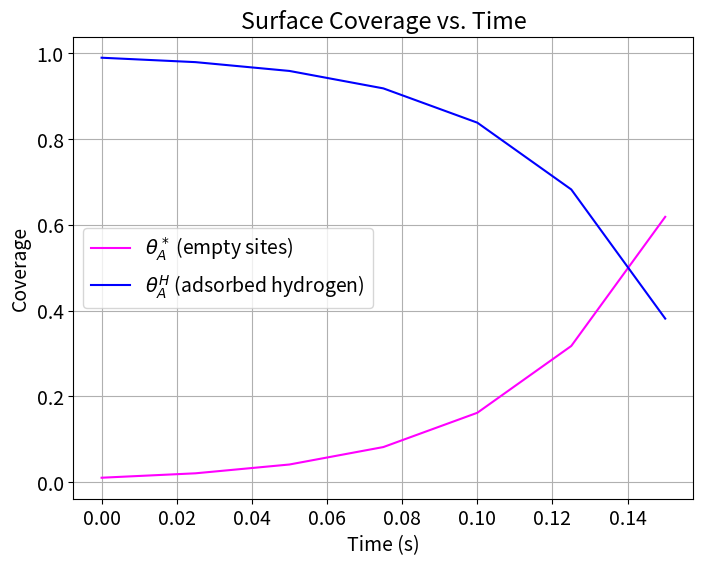
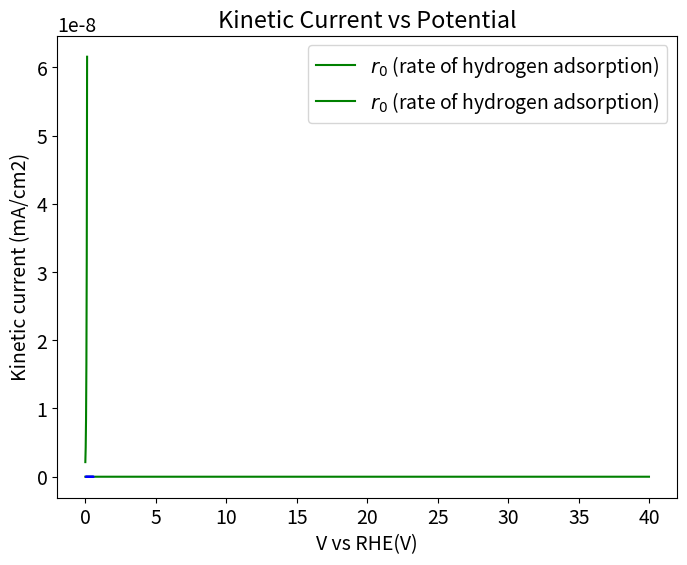

Python code for these plots, in order: (Note: this script raises an exception after producing the figures.)
import numpy as np
from scipy.integrate import solve_ivp
import matplotlib.pyplot as plt
import pandas as pd
plt.rcParams.update({'font.size': 14})

# Physical Constants
RT = 8.314*298 #ideal gas law times temperature
F = 96485.0 #Faraday constant, C/mol
cmax = 7.5*10e-10 #mol*cm-2*s-1

# Model Parameters
k_V = (10**2)*cmax
k_T = 10*cmax
beta = 0.5
GHad = F * -0.35 #free energy of hydrogen adsorption
partialPH2 = 1
UpperV = 0.60
LowerV = 0.1
scanrate = 0.025 #scan rate in V/s
timestep = 0.01
timescan = (UpperV-LowerV)/(scanrate)
t = np.arange(0.0, 2*timescan, scanrate)
endtime = t[-1]
duration = [0, endtime]

#Empty indexes
rate_index = []
time_index = [t]
exp1_index = []
exp2_index = []
j0_index = []
U0_index = []
print("Time size: ", np.size(time_index))

#Initial conditions
thetaA_H0 = 0.99  # Initial coverage of Hads, needs to be high as this is reduction forward
thetaA_Star0 = 1.0 - thetaA_H0  # Initial coverage of empty sites
theta0 = np.array([thetaA_Star0, thetaA_H0])

#Linear sweep voltammetry- defining a potential as a function of time
def potential(x):
    if x%(2*timescan)<timescan:
            Vapp = LowerV + scanrate*(x%((UpperV-LowerV)/(scanrate)))
    else:
            Vapp = UpperV - scanrate*(x%((UpperV-LowerV)/(scanrate)))
    return Vapp

#Function to calculate U and Keq from theta, dG
def eqpot(theta):
    theta = np.asarray(theta)
    thetaA_Star, thetaA_H = theta # unpack surface coverage
    U_V = (-GHad/F) + (RT*np.log(thetaA_Star/thetaA_H))/F
    #U relies on the free energy of hydrogen adsorption plus the log of surface coverage (considered a concentration)
    return U_V

#reduction is FORWARD, oxidation is REVERSE, all variables are consistent with this
#rate_r0 is not the culprit, using the rate equation that works for Ram's code produces the same issues
def rates(t, theta):
    theta = np.asarray(theta)
    thetaA_star, thetaA_H = theta #surface coverages again, acting as concentrations
    V = potential(t)  # Use t directly (scalar)
    U_V = eqpot(theta) #call function to find U for given theta

    ##Volmer Rate equation
    r_V = k_V * (thetaA_star ** (1 - beta)) * (thetaA_H ** beta) * np.exp(beta * GHad / RT) * (np.exp(-(beta) * F * (V - U_V) / RT) - np.exp((1 - beta) * F * (V - U_V) / RT))
    ##tafel rate equation
    r_T = k_T * (thetaA_H ** 2 * thetaA_star**2 * partialPH2 * np.exp((-2 * GHad) / RT))
    r_T = 0
    return r_V, r_T

def sitebal_r0(t, theta):
       r_V, r_T = rates(t, theta)
       dthetadt = [((2 * r_V) - r_T)  / cmax, (r_T - (2 * r_V)) / cmax] # [0 = star, 1 = H]
       return dthetadt

V = np.array([potential(ti) for ti in t])
curr1 = np.empty(len(t), dtype=object)
tcurr1= np.empty(len(t), dtype=object)

############################################################################################################################################################
############################################################################################################################################################
########################################################## SOLVER ##########################################################################################
############################################################################################################################################################
############################################################################################################################################################

soln = solve_ivp(sitebal_r0, duration, theta0, t_eval=t, method = 'LSODA')
print(soln.t.shape, soln.y.shape)

# Extract coverages from odeint
thetaA_Star = soln.y[0, :]
thetaA_H = soln.y[1, :]

#calculates rate based on theta values calculated during odeint, zips it with time given from potential(x) function
rate_vals = np.array([rates(time, theta) for time, theta in zip(t, soln.y.T)])
print("Rate size:", np.size(rate_vals))
curr1 = rate_vals * -F

# Find the indices of the maximum and minimum values for rate
max_curr_index = np.argmax(curr1)
min_curr_index = np.argmin(curr1)

# Find the corresponding times
time_max_curr = t[max_curr_index]
time_min_curr = t[min_curr_index]

# Calculate the voltages at these times
voltage_max_curr = potential(time_max_curr)
voltage_min_curr = potential(time_min_curr)

# Print the results
print(f"Voltage at max current: {voltage_max_curr}")
print(f"Voltage at min current: {voltage_min_curr}")

###########################################################################################################################
###########################################################################################################################
#Plot results
plt.figure(figsize=(8, 6))
plt.plot(t, thetaA_Star, label=r'$\theta_A^*$ (empty sites)', color='magenta')
plt.plot(t, thetaA_H, label=r'$\theta_A^H$ (adsorbed hydrogen)', color='blue')
plt.xlabel('Time (s)')
plt.ylabel('Coverage')
plt.grid()
plt.legend()
plt.title('Surface Coverage vs. Time')
plt.show()



#Plot of reaction rate vs time
plt.figure(figsize=(8, 6))
plt.plot(t[1:], rate_vals[1:], label=r'$r_0$ (rate of hydrogen adsorption)', color='green')
plt.xlabel('Time (s)')
plt.ylabel(r'$r_0$ (mol/cm²/s)')
plt.legend()
plt.title('Reaction Rate vs. Time')
plt.grid()
plt.show()

# plot kinetic current desnity as a function of potential
plt.plot(V[10:20000], curr1[10:20000], 'b')
plt.xlabel('V vs RHE(V)')
plt.ylabel('Kinetic current (mA/cm2)')
plt.title('Kinetic Current vs Potential')
plt.grid()
plt.show()

# #plot of exp1 and exp2 (first exponential term and second exponential term in rate eq) vs time
# plt.plot(t, exp1_index[:len(t)], label='Exp1')
# plt.plot(t, exp2_index[:len(t)], label = 'Exp2')
# plt.ylim(0.8,1.2)
# plt.xlim(1, 2)
# plt.ylabel('Exp Value')
# plt.xlabel('Time (s)')
# plt.grid()
# plt.legend()
# plt.title('Exp Terms vs Time')
# plt.show()


# #plot of exchange current density (J0) from rate eq vs time
# plt.plot(t, j0_index[:len(t)])
# plt.ylabel('Exchange Current Density')
# plt.xlabel('Time (s)')
# plt.title('Exchange Current Density vs Time')
# plt.show()

print('Exp1:', len(exp1_index))
print('Exp2:', len(exp2_index))
print('J0:', len(j0_index))
print('U0:',len(U0_index))

#Create a dictionary to hold the data for excel file 
data = {
    "Time (s)": t,
    "Voltage (V)": V,  
    "Eq Potential": U0_index[:len(t)],            # Include time as a reference
    "R0": rate_vals,               # Reaction rate values
    "J0": j0_index[:len(t)],     # Ensure the length matches the time array
    "Exp1": exp1_index[:len(t)],
    "Exp2": exp2_index[:len(t)],
    "ThetaA_Star": thetaA_Star,
    "ThetaA_H": thetaA_H,   # Same for exponential terms
}

# Convert the dictionary to a DataFrame
df = pd.DataFrame(data)

# Export the DataFrame to an Excel file
df.to_excel("reaction_data.xlsx", index=False)

print("Data exported successfully to reaction_data.xlsx")


